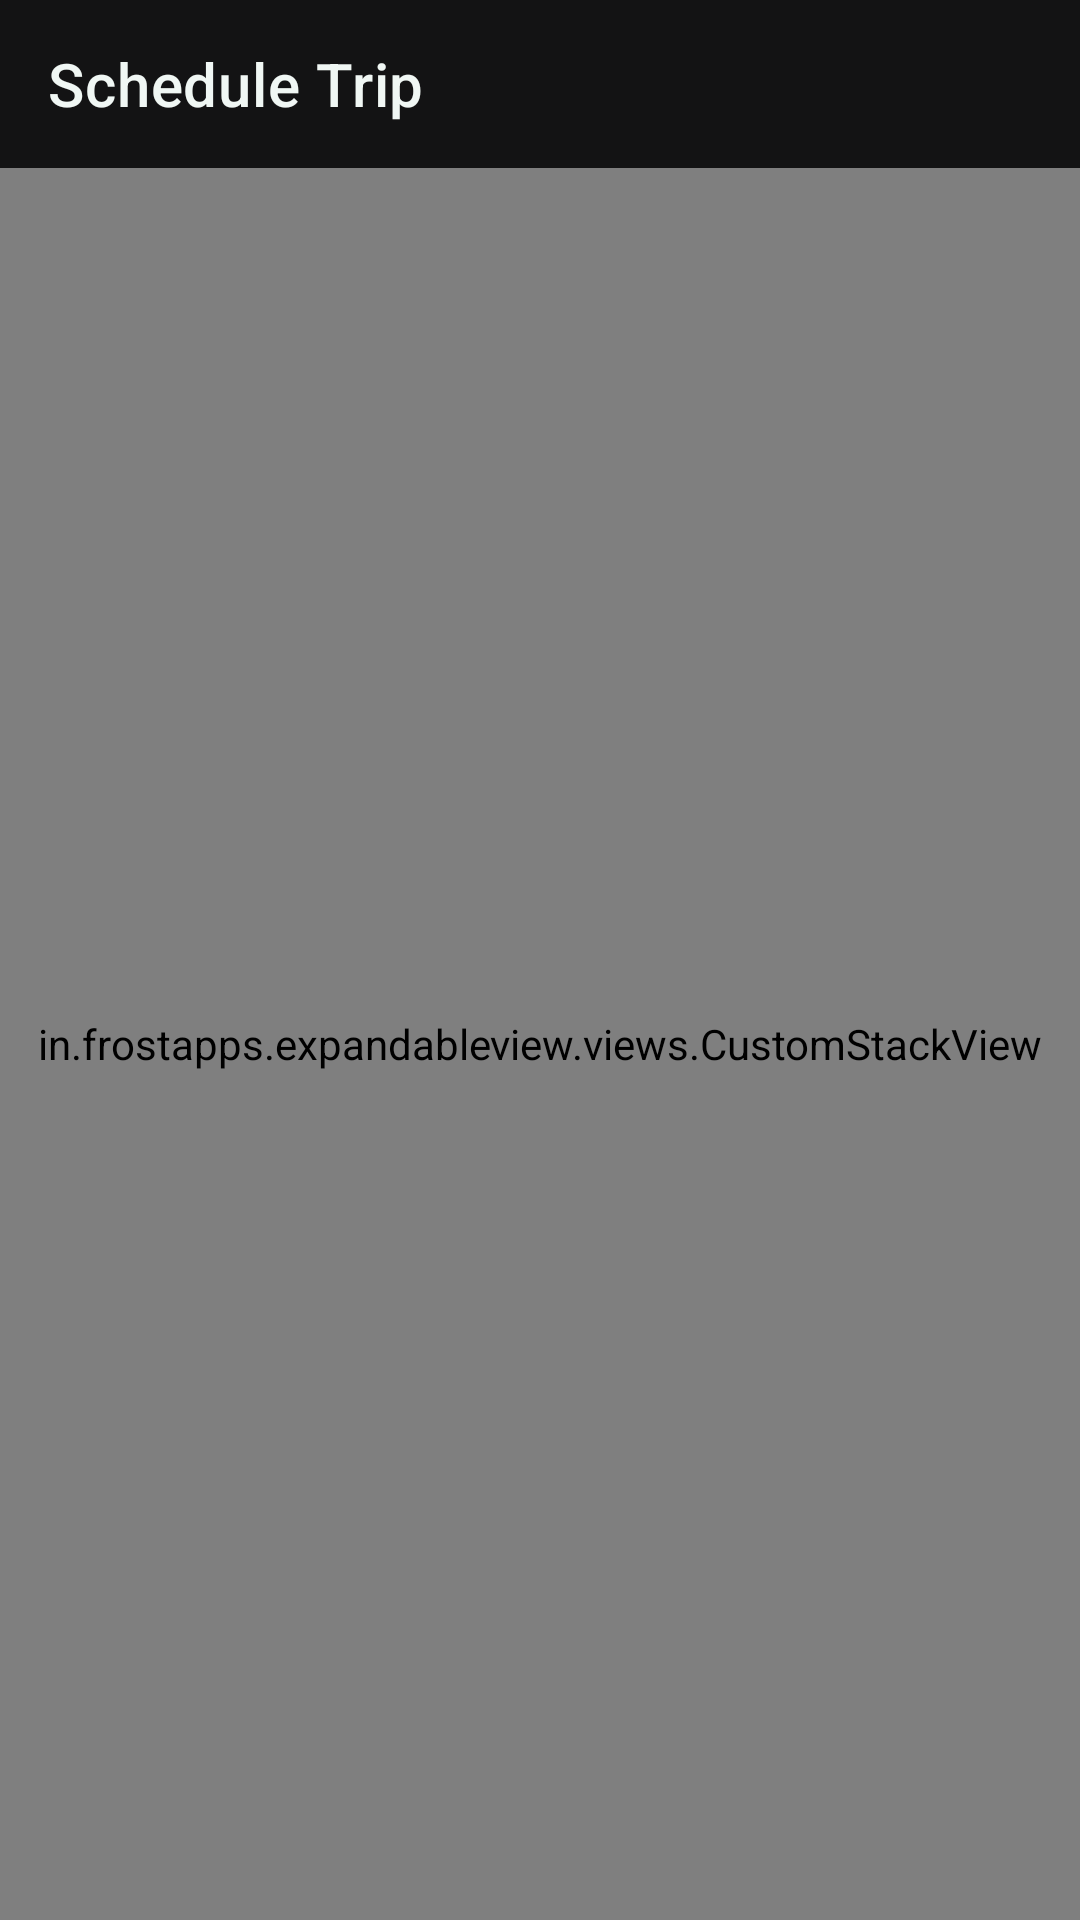

Write the Android layout XML for this screen, with the resource values it uses.
<!-- AndroidManifest.xml: application theme Theme.ExpandableView -->
<!-- res/layout/activity_trip_details.xml -->
<?xml version="1.0" encoding="utf-8"?>
<LinearLayout xmlns:android="http://schemas.android.com/apk/res/android"
    xmlns:app="http://schemas.android.com/apk/res-auto"
    xmlns:tools="http://schemas.android.com/tools"
    android:layout_width="match_parent"
    android:layout_height="match_parent"
    android:background="@color/eerie_black"
    android:orientation="vertical"
    android:animateLayoutChanges="true">

 <androidx.appcompat.widget.Toolbar
     android:id="@+id/toolbarDetails"
     android:layout_width="match_parent"
     android:layout_height="?actionBarSize"
     android:background="@color/eerie_black"
     app:titleTextColor="@color/mint_cream"
     app:title="Schedule Trip"
     app:layout_constraintTop_toTopOf="parent"
     app:layout_constraintStart_toStartOf="parent"
     app:layout_constraintEnd_toEndOf="parent"
     android:theme="@style/ToolbarTheme"/>

 <in.frostapps.expandableview.views.CustomStackView
     android:id="@+id/customStackView"
     android:layout_width="match_parent"
     android:layout_height="match_parent"/>

</LinearLayout>
<!-- resources referenced by this layout -->
<resources>
  <color name="eerie_black">#131314</color>
  <color name="mint_cream">#F0F7F4</color>
  <style name="ToolbarTheme" parent="@style/ThemeOverlay.MaterialComponents.ActionBar">
          <item name="colorControlNormal">@color/mint_cream</item>
      </style>
  <style name="Theme.ExpandableView" parent="Theme.MaterialComponents.DayNight.NoActionBar">
          
          <item name="colorPrimary">@color/radical_red</item>
          <item name="colorPrimaryVariant">@color/radical_red</item>
          <item name="colorOnPrimary">@color/white</item>
          
          <item name="colorSecondary">@color/radical_red</item>
          <item name="colorSecondaryVariant">@color/radical_red</item>
          <item name="colorOnSecondary">@color/white</item>
          
          <item name="android:statusBarColor">@color/eerie_black</item>
          <item name="android:textColor">@color/mint_cream</item>
          <item name="android:textColorPrimary">@color/mint_cream</item>
          
      </style>
  <color name="radical_red">#ff3466</color>
  <color name="white">#FFFFFFFF</color>
</resources>
